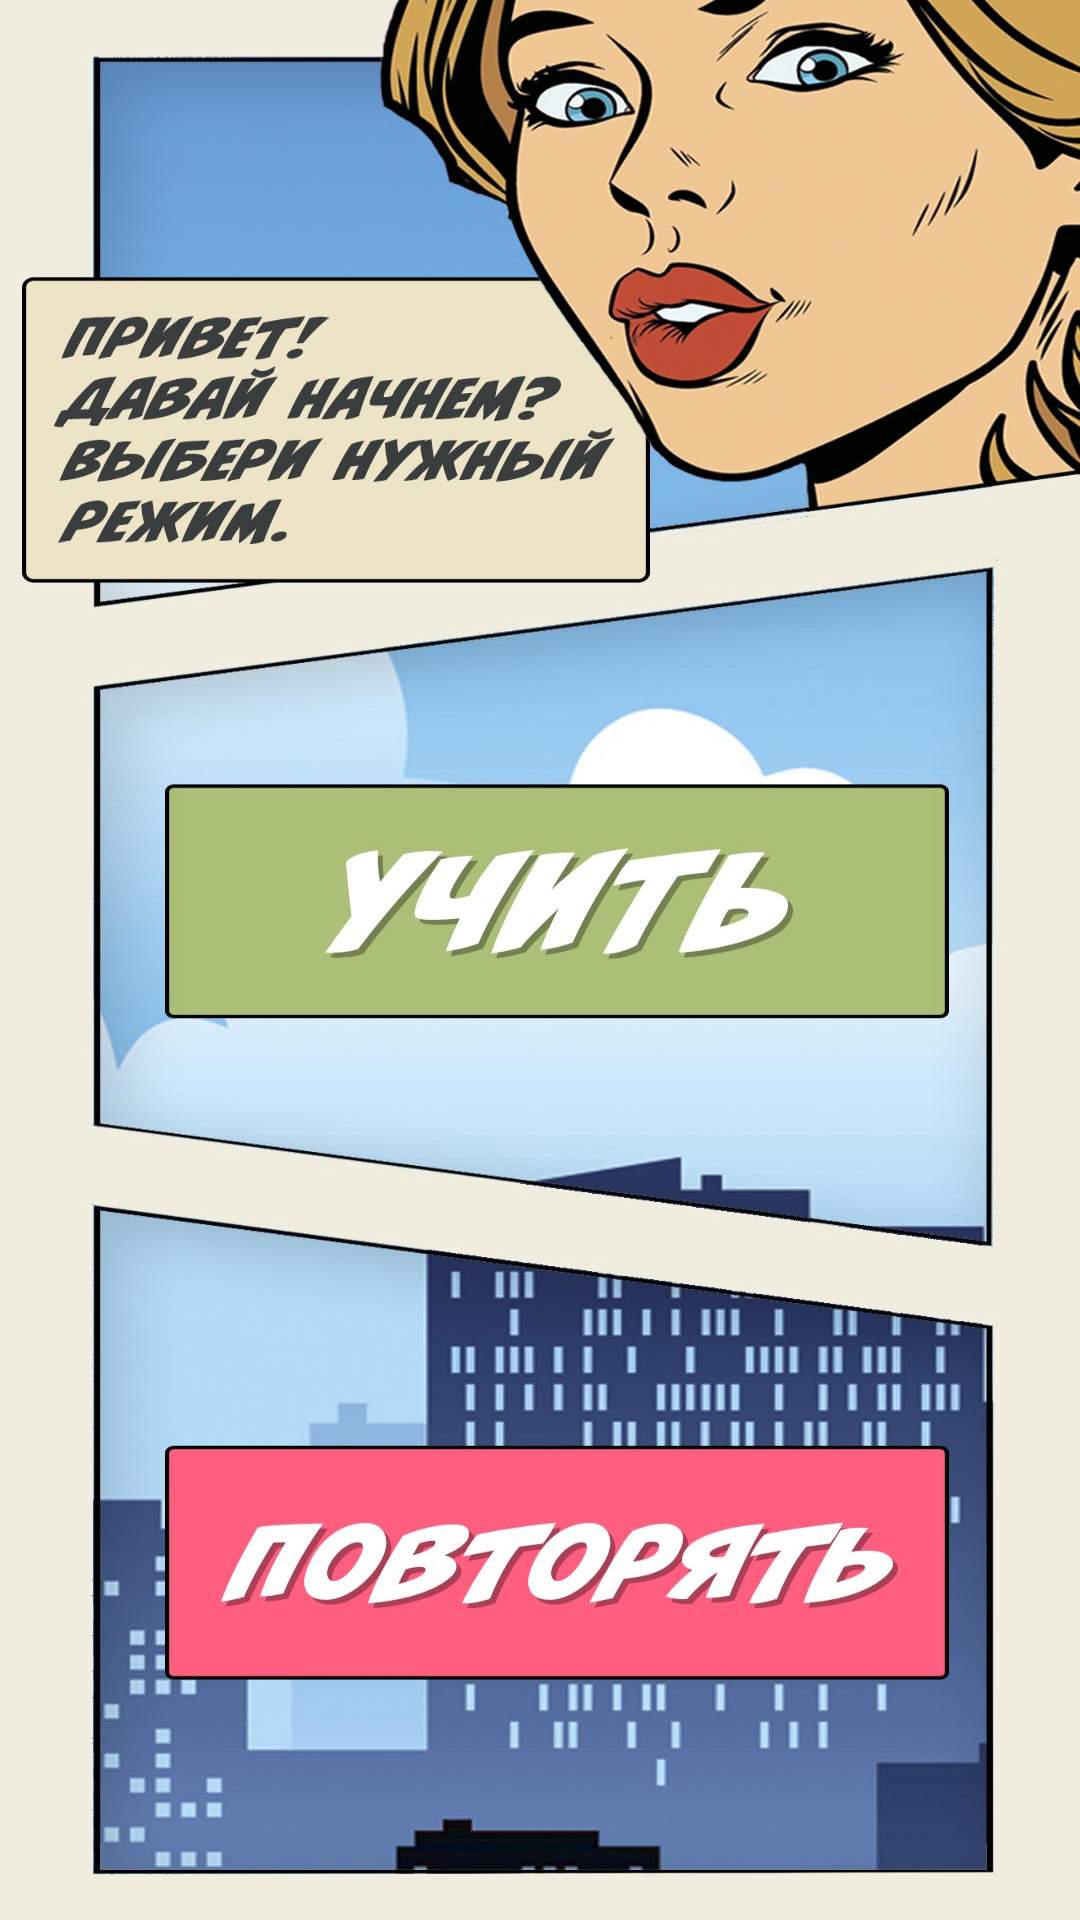

Android layout source for this screen:
<!-- AndroidManifest.xml: application theme Theme.AppCompat.Light.NoActionBar -->
<!-- res/layout/activity_main.xml -->
<?xml version="1.0" encoding="utf-8"?>
<androidx.constraintlayout.widget.ConstraintLayout xmlns:android="http://schemas.android.com/apk/res/android"
    xmlns:app="http://schemas.android.com/apk/res-auto"
    xmlns:tools="http://schemas.android.com/tools"
    android:id="@+id/linearLayout"
    android:layout_width="match_parent"
    android:layout_height="match_parent"
    android:background="@drawable/background_city"
    android:orientation="vertical"
    tools:context=".MainActivity" >

    <ImageView
        android:id="@+id/buttonTeach"
        android:onClick="menu"
        android:layout_width="310dp"
        android:layout_height="95dp"
        app:layout_constraintBottom_toBottomOf="parent"
        app:layout_constraintEnd_toEndOf="parent"
        app:layout_constraintHorizontal_bias="0.498"
        app:layout_constraintStart_toStartOf="parent"
        app:layout_constraintTop_toTopOf="parent"
        app:layout_constraintVertical_bias="0.464" />

    <ImageView
        android:id="@+id/buttonRepeat"
        android:onClick="menu"
        android:layout_width="304dp"
        android:layout_height="87dp"
        app:layout_constraintBottom_toBottomOf="parent"
        app:layout_constraintEnd_toEndOf="parent"
        app:layout_constraintHorizontal_bias="0.523"
        app:layout_constraintStart_toStartOf="parent"
        app:layout_constraintTop_toBottomOf="@+id/buttonTeach"
        app:layout_constraintVertical_bias="0.641"/>
</androidx.constraintlayout.widget.ConstraintLayout>
<!-- resources referenced by this layout -->
<resources>
  <!-- drawable background_city: jpg bitmap (drawable, 198021 bytes) -->
</resources>
